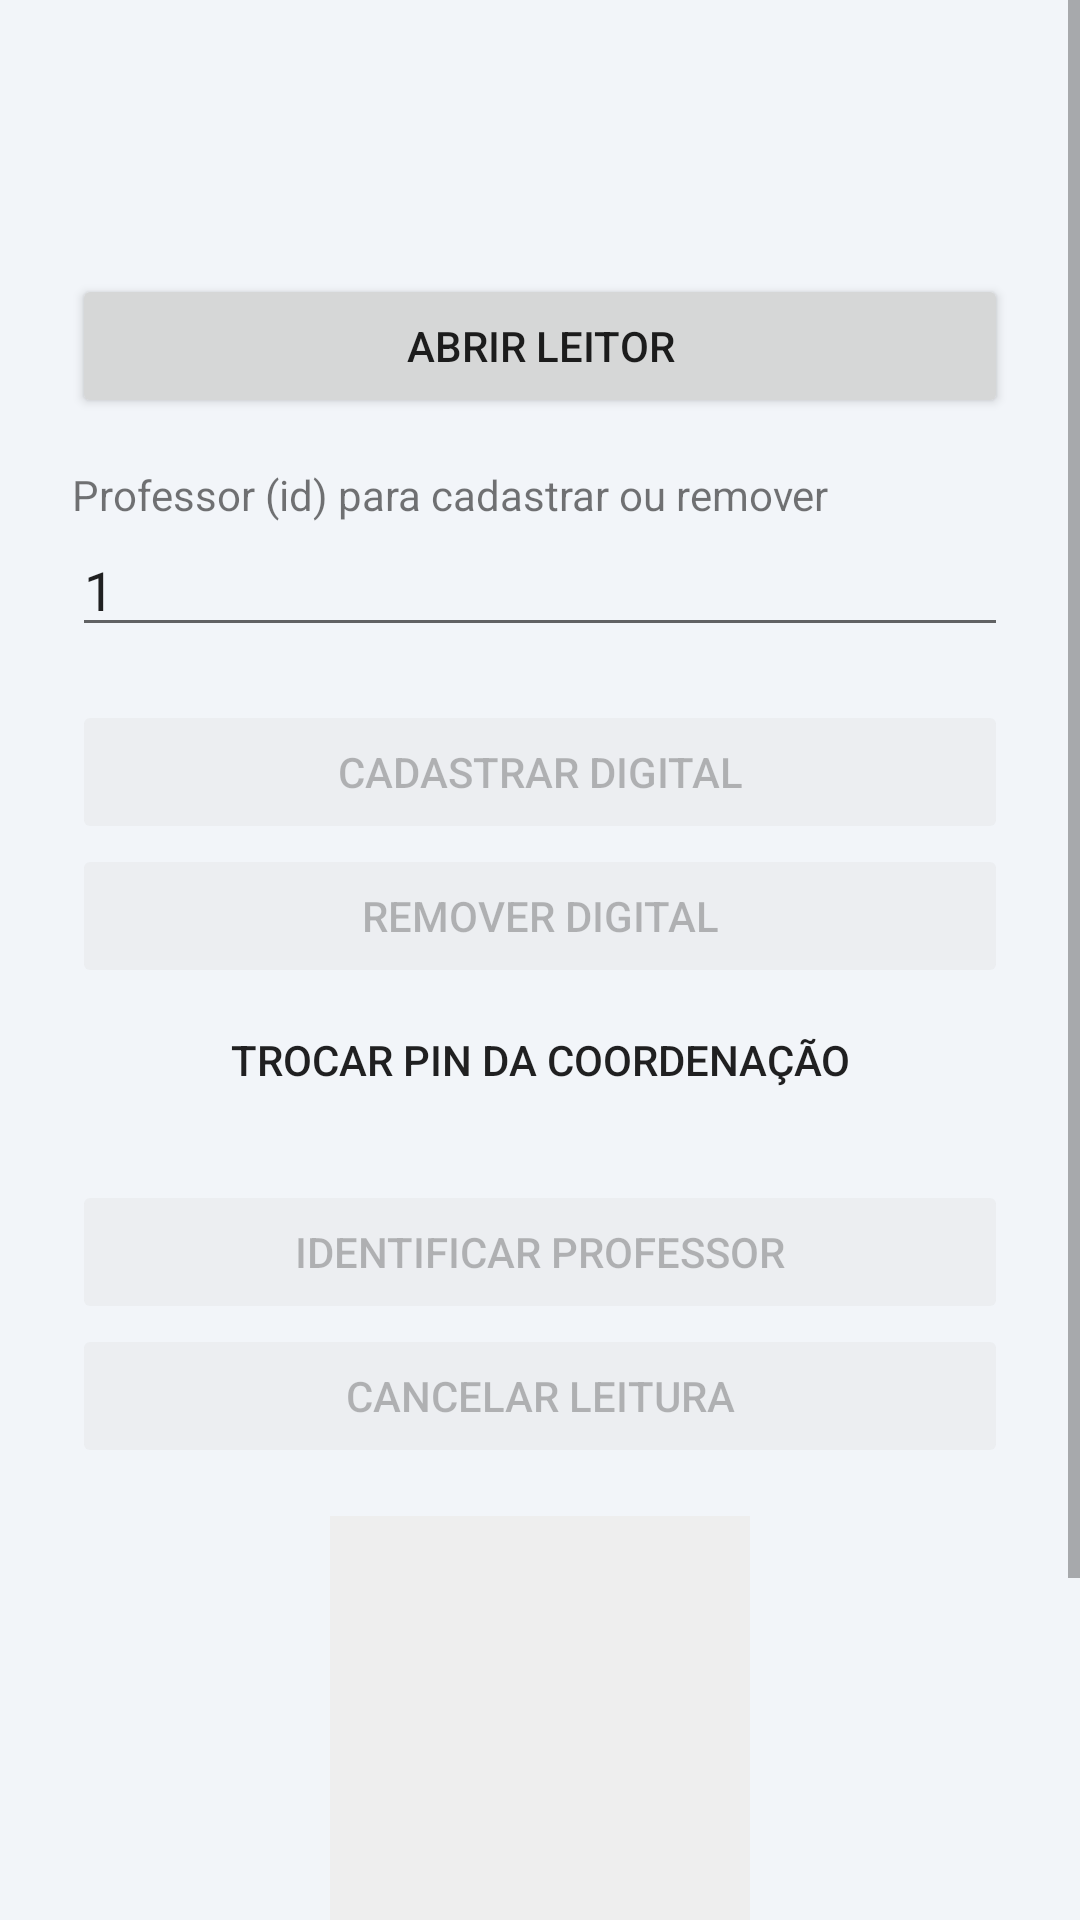

Layout XML and referenced resources for this Android screen:
<!-- AndroidManifest.xml: application theme Theme.Bruniforcct -->
<!-- res/layout/activity_teste_digital.xml -->
<?xml version="1.0" encoding="utf-8"?>
<ScrollView xmlns:android="http://schemas.android.com/apk/res/android"
    android:layout_width="match_parent"
    android:layout_height="match_parent">

    <LinearLayout
        android:layout_width="match_parent"
        android:layout_height="wrap_content"
        android:orientation="vertical"
        android:padding="24dp">

        <TextView
            android:id="@+id/tvEstado"
            android:layout_width="match_parent"
            android:layout_height="wrap_content"
            android:textSize="14sp"
            android:textStyle="bold" />

        <TextView
            android:id="@+id/tvInstrucao"
            android:layout_width="match_parent"
            android:layout_height="wrap_content"
            android:layout_marginTop="8dp"
            android:layout_marginBottom="16dp"
            android:textSize="18sp"
            android:textStyle="bold" />

        <Button
            android:id="@+id/btnAbrir"
            android:layout_width="match_parent"
            android:layout_height="wrap_content"
            android:text="Abrir leitor" />

        <TextView
            android:layout_width="match_parent"
            android:layout_height="wrap_content"
            android:layout_marginTop="16dp"
            android:labelFor="@id/etProfessorId"
            android:text="Professor (id) para cadastrar ou remover" />

        <EditText
            android:id="@+id/etProfessorId"
            android:layout_width="match_parent"
            android:layout_height="wrap_content"
            android:importantForAutofill="no"
            android:inputType="number"
            android:text="1" />

        <TextView
            android:id="@+id/tvNomeProfessor"
            android:layout_width="match_parent"
            android:layout_height="wrap_content"
            android:textSize="13sp" />

        <Button
            android:id="@+id/btnCadastrar"
            android:layout_width="match_parent"
            android:layout_height="wrap_content"
            android:enabled="false"
            android:text="Cadastrar digital" />

        <Button
            android:id="@+id/btnRemover"
            android:layout_width="match_parent"
            android:layout_height="wrap_content"
            android:enabled="false"
            android:text="Remover digital" />

        <Button
            android:id="@+id/btnTrocarPin"
            style="?android:attr/borderlessButtonStyle"
            android:layout_width="match_parent"
            android:layout_height="wrap_content"
            android:text="Trocar PIN da coordenação" />

        <Button
            android:id="@+id/btnIdentificar"
            android:layout_width="match_parent"
            android:layout_height="wrap_content"
            android:layout_marginTop="16dp"
            android:enabled="false"
            android:text="Identificar professor" />

        <Button
            android:id="@+id/btnCancelar"
            android:layout_width="match_parent"
            android:layout_height="wrap_content"
            android:enabled="false"
            android:text="Cancelar leitura" />

        <ImageView
            android:id="@+id/ivDigital"
            android:layout_width="140dp"
            android:layout_height="175dp"
            android:layout_gravity="center_horizontal"
            android:layout_marginTop="16dp"
            android:background="#EEEEEE"
            android:contentDescription="Imagem da digital sendo lida"
            android:scaleType="fitCenter" />

        <TextView
            android:id="@+id/tvQualidade"
            android:layout_width="match_parent"
            android:layout_height="wrap_content"
            android:layout_marginTop="4dp"
            android:gravity="center"
            android:textSize="14sp" />

        <TextView
            android:layout_width="match_parent"
            android:layout_height="wrap_content"
            android:layout_marginTop="16dp"
            android:text="Registro"
            android:textStyle="bold" />

        <TextView
            android:id="@+id/tvRegistro"
            android:layout_width="match_parent"
            android:layout_height="wrap_content"
            android:fontFamily="monospace"
            android:textIsSelectable="true"
            android:textSize="12sp" />

    </LinearLayout>
</ScrollView>
<!-- resources referenced by this layout -->
<resources>
  <style name="Theme.Bruniforcct" parent="android:Theme.Material.Light.NoActionBar">
          <item name="android:statusBarColor">@color/unifor_primary_dark</item>
          <item name="android:navigationBarColor">@color/unifor_bg_surface</item>
          <item name="android:windowBackground">@color/unifor_bg_surface</item>
          <item name="android:colorPrimary">@color/unifor_primary_brand</item>
          <item name="android:colorPrimaryDark">@color/unifor_primary_dark</item>
          <item name="android:colorAccent">@color/unifor_accent_blue</item>
      </style>
  <color name="unifor_primary_dark">#00223A</color>
  <color name="unifor_bg_surface">#F2F5F9</color>
  <color name="unifor_primary_brand">#004B87</color>
  <color name="unifor_accent_blue">#0077CC</color>
</resources>
